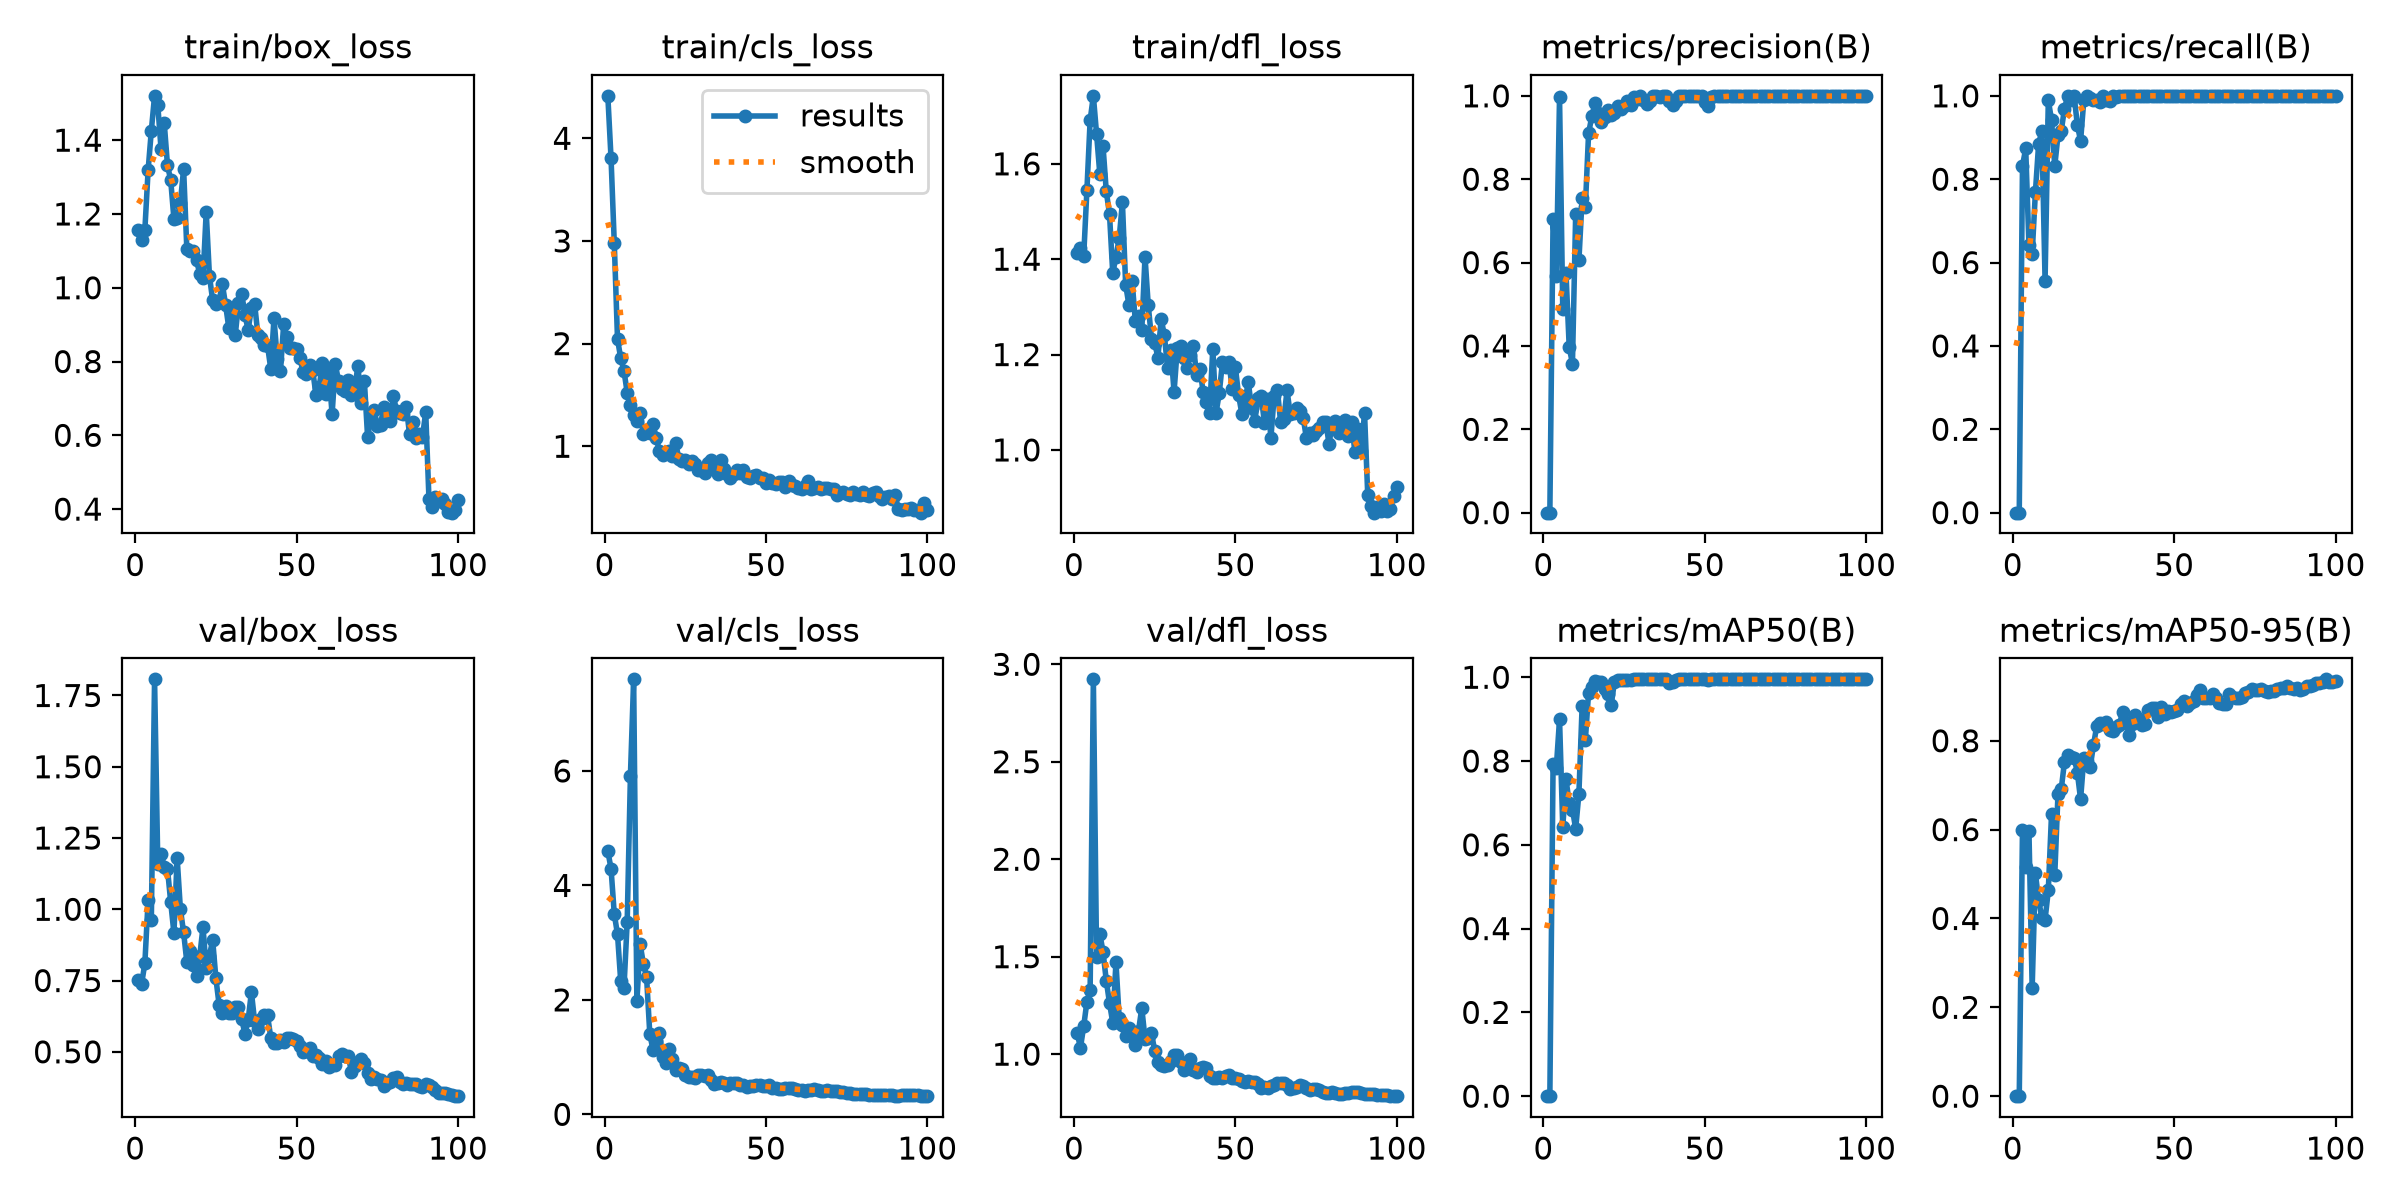

Data behind this chart, as committed beside it:
epoch, time, train/box_loss, train/cls_loss, train/dfl_loss, metrics/precision(B), metrics/recall(B), metrics/mAP50(B), metrics/mAP50-95(B), val/box_loss, val/cls_loss, val/dfl_loss, lr/pg0, lr/pg1, lr/pg2
1, 5.44, 1.156, 4.414, 1.413, 0, 0, 0, 0, 0.7524, 4.601, 1.107, 0.00038, 0.00038, 0.00038
2, 9.723, 1.13, 3.804, 1.423, 0, 0, 0, 0, 0.7385, 4.29, 1.033, 0.0007723, 0.0007723, 0.0007723
3, 14.12, 1.158, 2.98, 1.406, 0.7054, 0.8316, 0.7931, 0.5985, 0.8112, 3.502, 1.142, 0.001157, 0.001157, 0.001157
4, 18.59, 1.318, 2.046, 1.545, 0.5685, 0.8737, 0.7842, 0.5151, 1.032, 3.145, 1.269, 0.001533, 0.001533, 0.001533
5, 22.92, 1.426, 1.856, 1.691, 0.9965, 0.6421, 0.8996, 0.5979, 0.9638, 2.322, 1.329, 0.001902, 0.001902, 0.001902
6, 27.49, 1.52, 1.737, 1.743, 0.4888, 0.621, 0.6421, 0.2434, 1.807, 2.208, 2.923, 0.001901, 0.001901, 0.001901
7, 31.96, 1.495, 1.522, 1.662, 0.5747, 0.7684, 0.7571, 0.5018, 1.16, 3.361, 1.497, 0.001881, 0.001881, 0.001881
8, 36.21, 1.377, 1.404, 1.579, 0.397, 0.8842, 0.6994, 0.4412, 1.196, 5.918, 1.619, 0.001861, 0.001861, 0.001861
9, 40.54, 1.446, 1.304, 1.637, 0.3574, 0.9158, 0.6842, 0.4019, 1.149, 7.601, 1.524, 0.001842, 0.001842, 0.001842
10, 44.85, 1.332, 1.245, 1.542, 0.7157, 0.5566, 0.6385, 0.3976, 1.143, 1.977, 1.378, 0.001822, 0.001822, 0.001822
11, 49.38, 1.292, 1.325, 1.494, 0.605, 0.9895, 0.7216, 0.463, 1.025, 2.977, 1.262, 0.001802, 0.001802, 0.001802
12, 53.76, 1.186, 1.116, 1.371, 0.7553, 0.9421, 0.9312, 0.6352, 0.9165, 2.634, 1.162, 0.001782, 0.001782, 0.001782
13, 58.15, 1.188, 1.156, 1.404, 0.7334, 0.8316, 0.8506, 0.4978, 1.179, 2.404, 1.471, 0.001762, 0.001762, 0.001762
14, 62.46, 1.231, 1.127, 1.444, 0.9103, 0.9053, 0.9632, 0.6799, 1.001, 1.407, 1.186, 0.001743, 0.001743, 0.001743
15, 66.87, 1.322, 1.213, 1.519, 0.9506, 0.9158, 0.9757, 0.6904, 0.9186, 1.122, 1.149, 0.001723, 0.001723, 0.001723
16, 71.32, 1.104, 1.082, 1.347, 0.9835, 0.9684, 0.9907, 0.752, 0.8147, 1.279, 1.094, 0.001703, 0.001703, 0.001703
17, 75.67, 1.1, 0.9494, 1.305, 0.9599, 1, 0.9883, 0.7677, 0.853, 1.422, 1.132, 0.001683, 0.001683, 0.001683
18, 80.04, 1.1, 0.9167, 1.355, 0.9384, 0.9895, 0.9877, 0.7644, 0.8044, 0.9979, 1.091, 0.001663, 0.001663, 0.001663
19, 84.59, 1.074, 0.9456, 1.27, 0.9483, 1, 0.9725, 0.7618, 0.765, 0.9046, 1.048, 0.001644, 0.001644, 0.001644
20, 89, 1.038, 0.9509, 1.281, 0.9672, 0.9301, 0.9599, 0.7284, 0.8356, 1.148, 1.121, 0.001624, 0.001624, 0.001624
21, 93.48, 1.026, 0.9005, 1.251, 0.9549, 0.8919, 0.9333, 0.6683, 0.9376, 0.9677, 1.237, 0.001604, 0.001604, 0.001604
22, 97.92, 1.206, 1.031, 1.405, 0.9592, 0.9893, 0.9893, 0.7607, 0.793, 0.7679, 1.08, 0.001584, 0.001584, 0.001584
23, 102.4, 1.032, 0.8805, 1.304, 0.9753, 1, 0.9945, 0.7535, 0.8378, 0.8089, 1.083, 0.001564, 0.001564, 0.001564
24, 106.6, 0.9657, 0.8541, 1.234, 0.9693, 0.9957, 0.9929, 0.7419, 0.892, 0.7891, 1.107, 0.001545, 0.001545, 0.001545
25, 111, 0.9572, 0.8666, 1.224, 0.9762, 0.9895, 0.9932, 0.7905, 0.7574, 0.6937, 1.018, 0.001525, 0.001525, 0.001525
26, 115.5, 0.9652, 0.83, 1.194, 0.9877, 0.9895, 0.9933, 0.833, 0.6648, 0.6463, 0.9599, 0.001505, 0.001505, 0.001505
27, 119.8, 1.01, 0.8576, 1.275, 0.9791, 0.9855, 0.9936, 0.8396, 0.6363, 0.6549, 0.9434, 0.001485, 0.001485, 0.001485
28, 124.2, 0.9536, 0.8245, 1.24, 0.9977, 1, 0.995, 0.8377, 0.6593, 0.6347, 0.937, 0.001465, 0.001465, 0.001465
29, 128.7, 0.8911, 0.7679, 1.171, 0.9913, 0.9895, 0.9949, 0.8421, 0.6364, 0.6897, 0.9429, 0.001446, 0.001446, 0.001446
30, 133.1, 0.9321, 0.7682, 1.211, 1, 0.9879, 0.9949, 0.8236, 0.6359, 0.6862, 0.9667, 0.001426, 0.001426, 0.001426
31, 137.6, 0.8717, 0.739, 1.122, 0.9896, 0.9999, 0.9949, 0.8222, 0.6587, 0.675, 0.9979, 0.001406, 0.001406, 0.001406
32, 141.9, 0.9574, 0.8357, 1.213, 0.9793, 0.998, 0.9947, 0.831, 0.6555, 0.6806, 0.9968, 0.001386, 0.001386, 0.001386
33, 146.3, 0.9833, 0.8646, 1.218, 0.9874, 1, 0.9949, 0.8345, 0.6135, 0.6073, 0.9599, 0.001366, 0.001366, 0.001366
34, 150.6, 0.9258, 0.8047, 1.192, 1, 0.999, 0.995, 0.8652, 0.5637, 0.5383, 0.9163, 0.001347, 0.001347, 0.001347
35, 155, 0.8856, 0.7305, 1.171, 0.9992, 1, 0.995, 0.8411, 0.6123, 0.5435, 0.9379, 0.001327, 0.001327, 0.001327
36, 159.3, 0.9452, 0.8618, 1.2, 0.9982, 1, 0.995, 0.8137, 0.7096, 0.5698, 0.9755, 0.001307, 0.001307, 0.001307
37, 163.5, 0.9567, 0.7806, 1.217, 1, 0.9993, 0.995, 0.8385, 0.6066, 0.5457, 0.9171, 0.001287, 0.001287, 0.001287
38, 168, 0.8724, 0.7277, 1.156, 0.9992, 1, 0.995, 0.8591, 0.5806, 0.5193, 0.9086, 0.001267, 0.001267, 0.001267
39, 172.6, 0.8641, 0.6948, 1.17, 0.9881, 1, 0.987, 0.848, 0.615, 0.5453, 0.9306, 0.001248, 0.001248, 0.001248
40, 176.9, 0.8458, 0.7255, 1.122, 0.979, 1, 0.9891, 0.8347, 0.6284, 0.5502, 0.9332, 0.001228, 0.001228, 0.001228
41, 181.4, 0.8425, 0.7641, 1.1, 0.9865, 1, 0.9937, 0.8377, 0.6277, 0.5521, 0.9267, 0.001208, 0.001208, 0.001208
42, 185.9, 0.7803, 0.7358, 1.078, 0.999, 1, 0.995, 0.8686, 0.5492, 0.5191, 0.8865, 0.001188, 0.001188, 0.001188
43, 190.3, 0.9169, 0.7731, 1.212, 0.9989, 1, 0.995, 0.8731, 0.5304, 0.5105, 0.8777, 0.001168, 0.001168, 0.001168
44, 194.7, 0.8074, 0.7002, 1.078, 0.999, 1, 0.995, 0.8727, 0.5309, 0.4862, 0.8757, 0.001149, 0.001149, 0.001149
45, 199, 0.774, 0.6894, 1.118, 0.9986, 1, 0.995, 0.8534, 0.5399, 0.4926, 0.8846, 0.001129, 0.001129, 0.001129
46, 203.4, 0.9012, 0.7095, 1.185, 0.9991, 1, 0.995, 0.8759, 0.5361, 0.4944, 0.8793, 0.001109, 0.001109, 0.001109
47, 207.7, 0.8655, 0.7248, 1.174, 0.9993, 1, 0.995, 0.8608, 0.5494, 0.504, 0.8854, 0.001089, 0.001089, 0.001089
48, 212, 0.8362, 0.6951, 1.184, 0.9991, 1, 0.995, 0.8659, 0.5471, 0.5051, 0.8908, 0.001069, 0.001069, 0.001069
49, 216.4, 0.8376, 0.6873, 1.129, 0.9985, 1, 0.995, 0.8637, 0.5445, 0.5013, 0.8785, 0.00105, 0.00105, 0.00105
50, 220.8, 0.833, 0.6465, 1.173, 0.9847, 1, 0.9948, 0.8681, 0.5379, 0.4944, 0.8769, 0.00103, 0.00103, 0.00103
51, 225.2, 0.8102, 0.6723, 1.114, 0.9749, 1, 0.9927, 0.8697, 0.52, 0.5084, 0.8725, 0.00101, 0.00101, 0.00101
52, 229.5, 0.7721, 0.6374, 1.076, 0.9969, 1, 0.995, 0.8819, 0.5001, 0.4641, 0.8619, 0.0009902, 0.0009902, 0.0009902
53, 233.8, 0.7654, 0.6285, 1.104, 0.9993, 1, 0.995, 0.8888, 0.5022, 0.4539, 0.859, 0.0009704, 0.0009704, 0.0009704
54, 238.2, 0.7907, 0.6551, 1.142, 0.9993, 1, 0.995, 0.8785, 0.5122, 0.4454, 0.8635, 0.0009506, 0.0009506, 0.0009506
55, 242.5, 0.7757, 0.6472, 1.088, 0.9993, 1, 0.995, 0.8856, 0.486, 0.4496, 0.8555, 0.0009308, 0.0009308, 0.0009308
56, 246.9, 0.7094, 0.6004, 1.06, 0.9993, 1, 0.995, 0.8888, 0.4886, 0.4588, 0.8565, 0.000911, 0.000911, 0.000911
57, 251.2, 0.7299, 0.6583, 1.108, 0.9993, 1, 0.995, 0.9033, 0.4795, 0.4555, 0.8478, 0.0008912, 0.0008912, 0.0008912
58, 255.5, 0.7966, 0.6261, 1.113, 0.9993, 1, 0.995, 0.9135, 0.457, 0.4521, 0.828, 0.0008714, 0.0008714, 0.0008714
59, 259.9, 0.7107, 0.6095, 1.057, 0.9993, 1, 0.995, 0.8964, 0.4668, 0.4482, 0.8295, 0.0008516, 0.0008516, 0.0008516
60, 264.2, 0.771, 0.5972, 1.107, 0.9993, 1, 0.995, 0.897, 0.4482, 0.4302, 0.8289, 0.0008318, 0.0008318, 0.0008318
... 40 more rows
